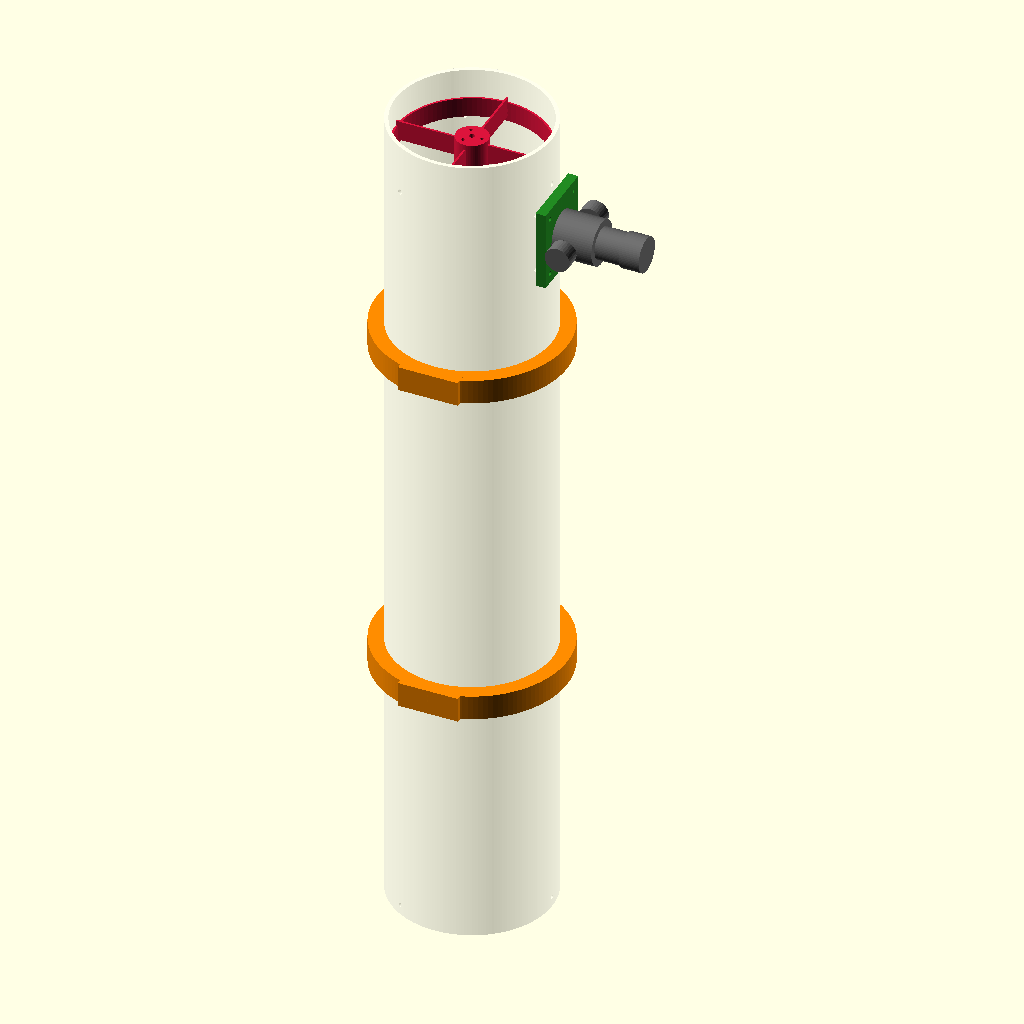
Cell 1 — every parameter at its default value.
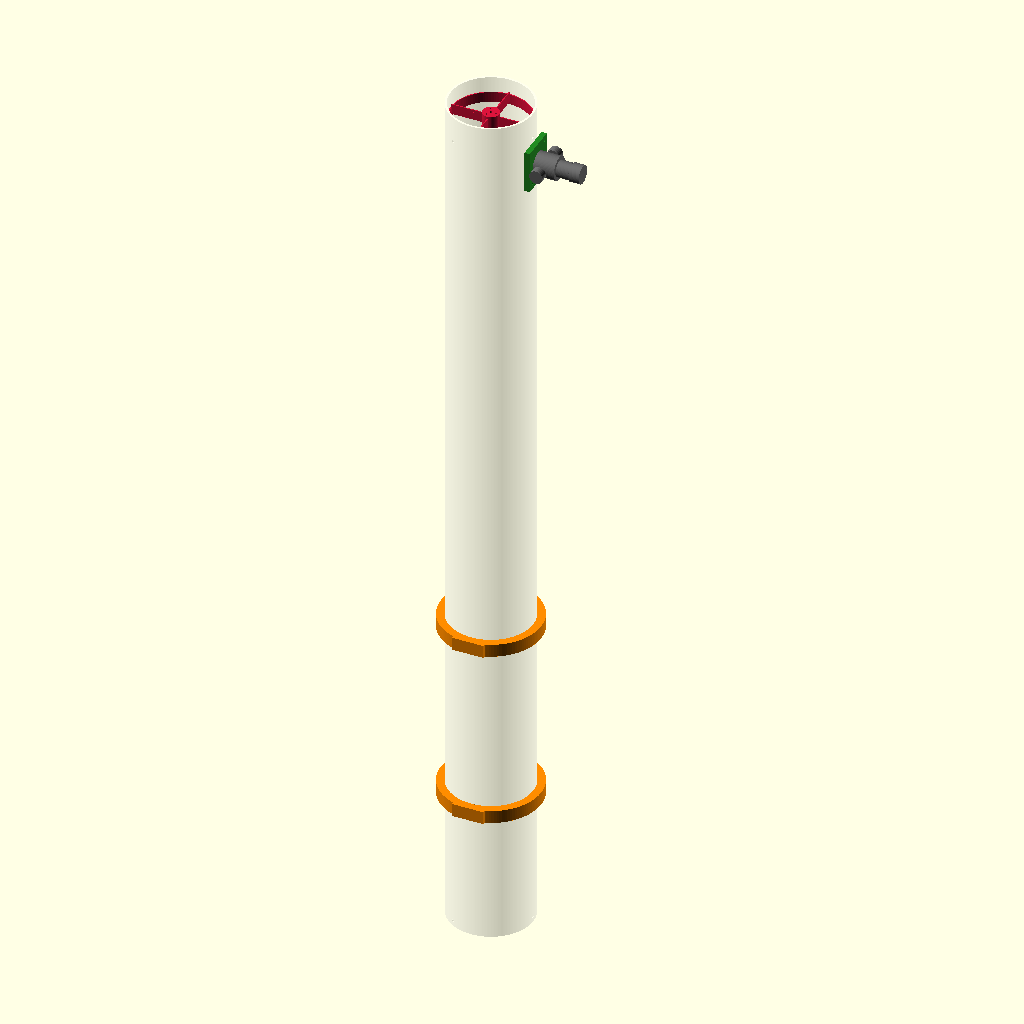
Cell 2: the same model with tube_length = 1700.
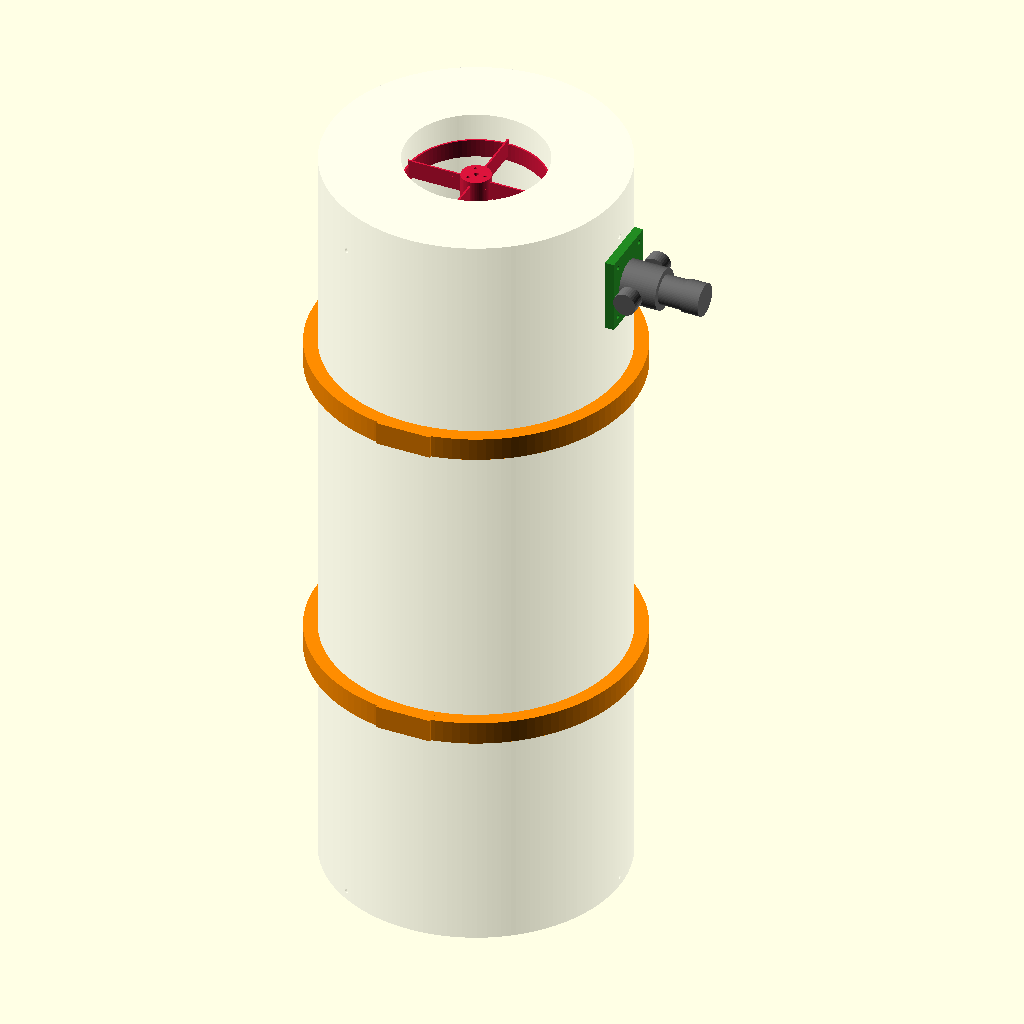
Cell 3 — tube_od set to 320, the other parameters unchanged.
All cells are drawn from the same view direction (rotation 55°, 0°, 25°, orthographic, colour scheme Cornfield), but the view is re-fitted for each cell, so position and scale can differ between cells as well as the parameter.
OpenSCAD source file 3d_models/assembly.scad:
// Full Telescope Assembly (完整组装3D视角)
// 单位: mm
// 包含主镜筒、所有3D打印核心部件及网购配件(主镜、副镜、调焦座)的组装示意图

use <primary_mirror_cell.scad>
use <secondary_mirror_spider.scad>
use <focuser_base.scad>
use <tube_rings.scad>
use <tube_body.scad>

tube_length = 850;
tube_od = 160;

// ====== 3D打印部件 ======

// 1. 主镜筒身 (已移除 % 修饰符，以确保能导出到 STL 中。采用白色半透明便于查看内部)
color("White", 0.3)
tube_body();

// 2. 3D打印: 主镜座 (安装在底部)
color("DodgerBlue")
mirror_cell();

// 3. 3D打印: 副镜十字架 (安装在顶部内部，距前端口约 50mm)
color("Crimson")
translate([0, 0, tube_length - 50])
spider();

// 4. 3D打印: 调焦座底座转接垫块 (侧面安装，距前端口约 100mm)
color("ForestGreen")
translate([tube_od/2, 0, tube_length - 100])
rotate([0, 90, 0])
rotate([0, 0, 90])
focuser_base();

// 5. 3D打印: 抱箍1 (安装在镜筒下部)
color("DarkOrange")
translate([0, 0, 250])
tube_ring();

// 6. 3D打印: 抱箍2 (安装在镜筒上部)
color("DarkOrange")
translate([0, 0, 600])
tube_ring();


// ====== 网购采购配件 (示意模型) ======

// 7. 采购配件: 114mm 主镜 (厚度15mm)
// 放置在主镜座上的内凹槽内
color("LightCyan")
translate([0, 0, 5])
cylinder(d=114, h=15, $fn=100);

// 8. 采购配件: 35mm 短轴平面副镜 及副镜座支杆 (将光路折角90度)
// 安装在光轴中心，距前端口100mm处，与调焦座对齐
color("LightCyan")
translate([0, 0, tube_length - 100])
rotate([0, 45, 0])
scale([1, 35/49.5, 1]) // 椭圆面近似比例
cylinder(d=49.5, h=5, center=true, $fn=64);

// 副镜连接杆 (连接十字架中心毂到副镜背面)
color("Silver")
translate([0, 0, tube_length - 100 + 2.5]) 
cylinder(d=25, h=50 - 2.5, $fn=64); 

// 9. 采购配件: 1.25寸 反射式齿条调焦座 及 目镜
// 固定在调焦座垫块外部
color("DimGray")
translate([tube_od/2 + 10, 0, tube_length - 100])
rotate([0, 90, 0])
union() {
    // 调焦座主体
    cylinder(d=45, h=40, $fn=64);
    // 调焦旋钮及齿条轴
    translate([0, 0, 15]) rotate([90, 0, 0]) cylinder(d=8, h=70, center=true, $fn=32);
    translate([0, 35, 15]) rotate([90, 0, 0]) cylinder(d=25, h=15, center=true, $fn=32);
    translate([0, -35, 15]) rotate([90, 0, 0]) cylinder(d=25, h=15, center=true, $fn=32);
    
    // 1.25寸 PL 目镜 (插在调焦座末端)
    color("Black")
    translate([0, 0, 40])
    union() {
        cylinder(d=31.75, h=25, $fn=64); // 1.25寸接口部分
        translate([0, 0, 25]) cylinder(d=35, h=20, $fn=64); // 目镜视野部分
    }
}
Customizer parameters (derived from the source; name, type, default, range or options):
tube_length: number, default 850
tube_od: number, default 160
